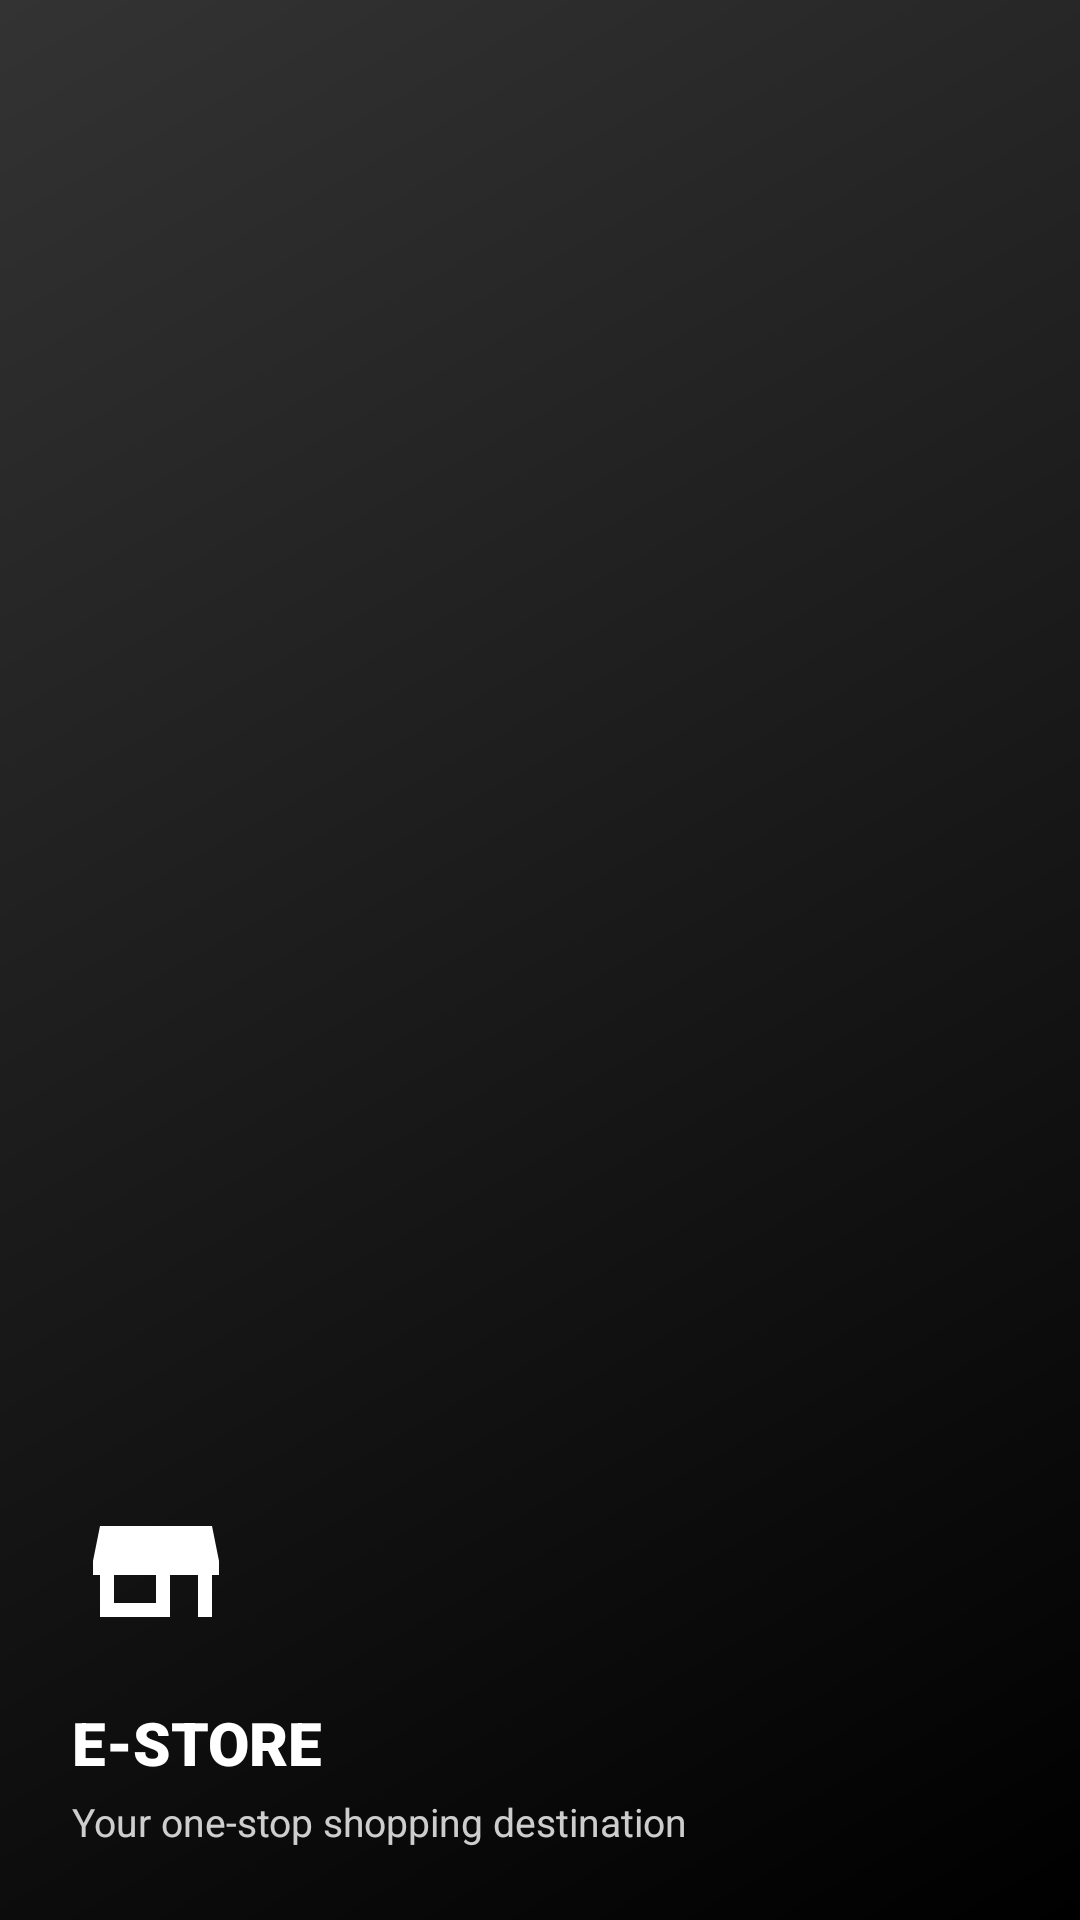

Android layout source for this screen:
<!-- AndroidManifest.xml: application theme Theme.EcommerceStore -->
<!-- res/layout/nav_header.xml -->
<?xml version="1.0" encoding="utf-8"?>
<LinearLayout xmlns:android="http://schemas.android.com/apk/res/android"
    xmlns:app="http://schemas.android.com/apk/res-auto"
    android:layout_width="match_parent"
    android:layout_height="200dp"
    android:background="@drawable/header_gradient"
    android:gravity="bottom"
    android:orientation="vertical"
    android:padding="@dimen/spacing_2xl">

    <ImageView
        android:layout_width="56dp"
        android:layout_height="56dp"
        android:contentDescription="@string/logo_text"
        android:src="@drawable/ic_store"
        app:tint="@color/white" />

    <TextView
        android:layout_width="wrap_content"
        android:layout_height="wrap_content"
        android:layout_marginTop="@dimen/spacing_md"
        android:fontFamily="sans-serif-black"
        android:text="@string/logo_text"
        android:textColor="@color/white"
        android:textSize="@dimen/text_2xl"
        android:textStyle="bold" />

    <TextView
        android:layout_width="wrap_content"
        android:layout_height="wrap_content"
        android:layout_marginTop="@dimen/spacing_xs"
        android:alpha="0.8"
        android:text="@string/nav_header_tagline"
        android:textColor="@color/white"
        android:textSize="@dimen/text_sm" />

</LinearLayout>
<!-- resources referenced by this layout -->
<resources>
  <color name="white">#FFFFFFFF</color>
  <dimen name="spacing_2xl">24dp</dimen>
  <dimen name="spacing_md">12dp</dimen>
  <dimen name="spacing_xs">4dp</dimen>
  <dimen name="text_2xl">20sp</dimen>
  <dimen name="text_sm">13sp</dimen>
  <!-- drawable header_gradient (drawable) -->
  <?xml version="1.0" encoding="utf-8"?>
  <shape xmlns:android="http://schemas.android.com/apk/res/android"
      android:shape="rectangle">
      <gradient
          android:angle="135"
          android:endColor="@color/header_end"
          android:startColor="@color/header_start"
          android:type="linear" />
      <corners
          android:bottomLeftRadius="0dp"
          android:bottomRightRadius="0dp"
          android:topLeftRadius="0dp"
          android:topRightRadius="0dp" />
  </shape>
  <!-- drawable ic_store (drawable) -->
  <?xml version="1.0" encoding="utf-8"?>
  <vector xmlns:android="http://schemas.android.com/apk/res/android"
      android:width="24dp"
      android:height="24dp"
      android:viewportWidth="24"
      android:viewportHeight="24"
      android:tint="?attr/colorControlNormal">
      <path
          android:fillColor="@android:color/black"
          android:pathData="M20,4L4,4v2h16L20,4zM21,11v-2l-1,-5L4,4l-1,5v2h1v6h10v-6h4v6h2v-6h1zM12,15L6,15v-4h6v4z" />
  </vector>
  <string name="logo_text">E-STORE</string>
  <string name="nav_header_tagline">Your one-stop shopping destination</string>
  <style name="Theme.EcommerceStore" parent="Base.Theme.EcommerceStore" />
  <color name="header_end">#333333</color>
  <color name="header_start">#000000</color>
  <style name="Base.Theme.EcommerceStore" parent="Theme.Material3.Light.NoActionBar">
          
          <item name="colorPrimary">@color/primary</item>
          <item name="colorPrimaryDark">@color/primary_dark</item>
          <item name="colorAccent">@color/accent</item>
          <item name="colorOnPrimary">@color/text_on_primary</item>
  
          
          <item name="colorSecondary">@color/accent</item>
          <item name="colorOnSecondary">@color/text_on_accent</item>
  
          
          <item name="android:colorBackground">@color/background</item>
          <item name="colorSurface">@color/surface</item>
          <item name="colorOnSurface">@color/text_primary</item>
  
          
          <item name="android:statusBarColor">@color/primary_dark</item>
          <item name="android:windowLightStatusBar">false</item>
  
          
          <item name="android:navigationBarColor">@color/surface</item>
          <item name="android:windowLightNavigationBar">true</item>
  
          
          <item name="android:textColorPrimary">@color/text_primary</item>
          <item name="android:textColorSecondary">@color/text_secondary</item>
  
          
          <item name="android:windowActivityTransitions">true</item>
          <item name="android:windowEnterTransition">@android:transition/slide_right</item>
          <item name="android:windowExitTransition">@android:transition/slide_left</item>
      </style>
  <color name="primary">#1B1B1B</color>
  <color name="primary_dark">#000000</color>
  <color name="accent">#2E7D32</color>
  <color name="text_on_primary">#FFFFFF</color>
  <color name="text_on_accent">#FFFFFF</color>
  <color name="background">#F0FDF4</color>
  <color name="surface">#FFFFFF</color>
  <color name="text_primary">#000000</color>
  <color name="text_secondary">#555555</color>
</resources>
